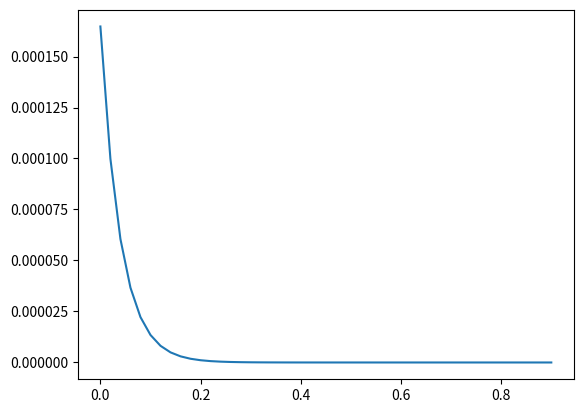

Reproduce this figure in Python.
# -*- coding: utf-8 -*-
"""
Created on Sun Nov 20 20:38:23 2022

@author: felip
"""

import numpy as np
import matplotlib.pyplot as plt


def ThomasSolve(a,b,c,d):
    n = len(d)
    
    # Modifica los coeficientes de la primera fila
    c[0] /= b[0]  # Posible división por cero
    d[0] /= b[0]
    
    #Creamos el espacio de respuesta
    x = []

    for i in range(1, n):
        ptemp = b[i] - (a[i] * c[i-1])
        c[i] /= ptemp
        d[i] = (d[i] - a[i] * d[i-1])/ptemp

       # Sustitución hacia atrás
    x = [0 for i in range(n)]
    x[-1] = d[-1]

    for i in range(-2, -n-1, -1):
        x[i] = d[i] - c[i] * x[i+1]
        
    x = np.array(x)
    return x

def producto_matrices(a, b):
    filas_a = len(a)
    filas_b = len(b)
    columnas_a = len(a[0])
    columnas_b = len(b[0])
    if columnas_a != filas_b:
        return None
    # Asignar espacio al producto. Es decir, rellenar con "espacios vacíos"
    producto = []
    for i in range(filas_b):
        producto.append([])
        for j in range(columnas_b):
            producto[i].append(None)
    # Rellenar el producto
    for c in range(columnas_b):
        for i in range(filas_a):
            suma = 0
            for j in range(columnas_a):
                suma += a[i][j]*b[j][c]
            producto[i][c] = suma
    return producto
    
D = 1.8 #[m^2/s]
L = 0.9 #[m]
U = 0.2 #[m/s]
Cref = 0.1 #[kg/m^3]
k = 5 #[1/s]


n=45#Puntos espaciales de la malla
nT = 1000 #Puntos temporales

Ttotal = 1 #[s]

DeltaX = 0.02 #[m]
DeltaT = 0.01 #[s]

tFinal = (U/L)*Ttotal
nT = Ttotal/DeltaT
nT = (int(nT)) + 1

n = int(L/DeltaX) + 1

DeltaT = (U/L)*DeltaT
DeltaX = (1/L)*DeltaX


sizeA = (n,n)
sizeB = (n,n)
sizeC = (n,1)
sizeD = (n,1)

sizeY = (n,nT)
#sizeY = (nT,n)


c1 = (1/DeltaT)+((U**2)/(2*DeltaX))+((L*U)/(2*D))+((L*k)/(2*U))+((D*U)/(L*(DeltaX**2)))
c2 = (D*U)/(L*(DeltaX**2))
c3 = (1/(2*DeltaX))+((D*U)/(2*L*(DeltaX**2)))
c4 = (1/DeltaT)+((k*L)/(2*U))+((D*U)/(L*(DeltaX**2)))
c5 =  (1/(2*DeltaX))-((D*U)/(2*L*(DeltaX**2)))
c6 =  (1/DeltaT)-((U**2)/(2*DeltaX))-((L*U)/(2*D))-((L*k)/(2*U))-((D*U)/(L*(DeltaX**2)))
c7 = (1/DeltaT)-((k*L)/(2*U))-((D*U)/(L*(DeltaX**2)))
c8 = ((U**2)/DeltaX)+(L*U/D)

A = np.zeros(sizeA) #Matriz A
B = np.zeros(sizeB) #Matriz B
C = np.zeros(sizeC) #Vector c
DV = np.zeros(sizeD) #Vector independiente

#Vectores adimensionalizados
time = np.linspace(0, tFinal, nT)
x = np.linspace(0, 1, n)

a = np.zeros(sizeD)
b = np.zeros(sizeD)
c = np.zeros(sizeD)

Y = np.zeros(sizeY)
yN = np.zeros(sizeD) #Vector de concentración actual


#Llenado inicial matrices A y B y vector C
for i in range (n):
    arrayA=np.zeros(n)
    arrayB=np.zeros(n)
    if (i==0):
        arrayA[0] = c1
        arrayA[1] = -c2
        arrayB[0] = c6
        arrayB[1] = c2
        C[i] = c8
    elif (i==(n-1)):
        arrayA[n-1] = c4
        arrayA[n-2] = -c2
        arrayB[n-1] = c7
        arrayB[n-2] = c2
    else:
        arrayA[i-1]= -c3
        arrayA[i]= c4
        arrayA[i+1]= c5
        arrayB[i-1]= c3
        arrayB[i]= c7
        arrayB[i+1]= -c5
        C[i] = 0
    A[i] = arrayA
    B[i] = arrayB
    
    #Llenamos los vectores para el algoritmo de Thomas
    b[i] = arrayA[i]
    if (i>0):
        a[i] = arrayA[i-1]
    else:
        a[i] = 0
        
    if(i<(n-1)):
        c[i] = arrayA[i+1]
    else:
        C[i] = 0

for k in range (len(time)):
        productoo = producto_matrices(B,yN)
        DV = np.array(productoo) + C
        yOut = ThomasSolve(a,b,c,DV)
        for i in range (len(yOut)):
            if((k+1)<len(time)):
                Y[i,k+1] = yOut[i]
                yN[i] = yOut[i]


y10 = Y[:,nT-1]
y10 = np.multiply(Cref,y10)
x = np.multiply(L,x)
plt.plot(x,y10)
print("finished")